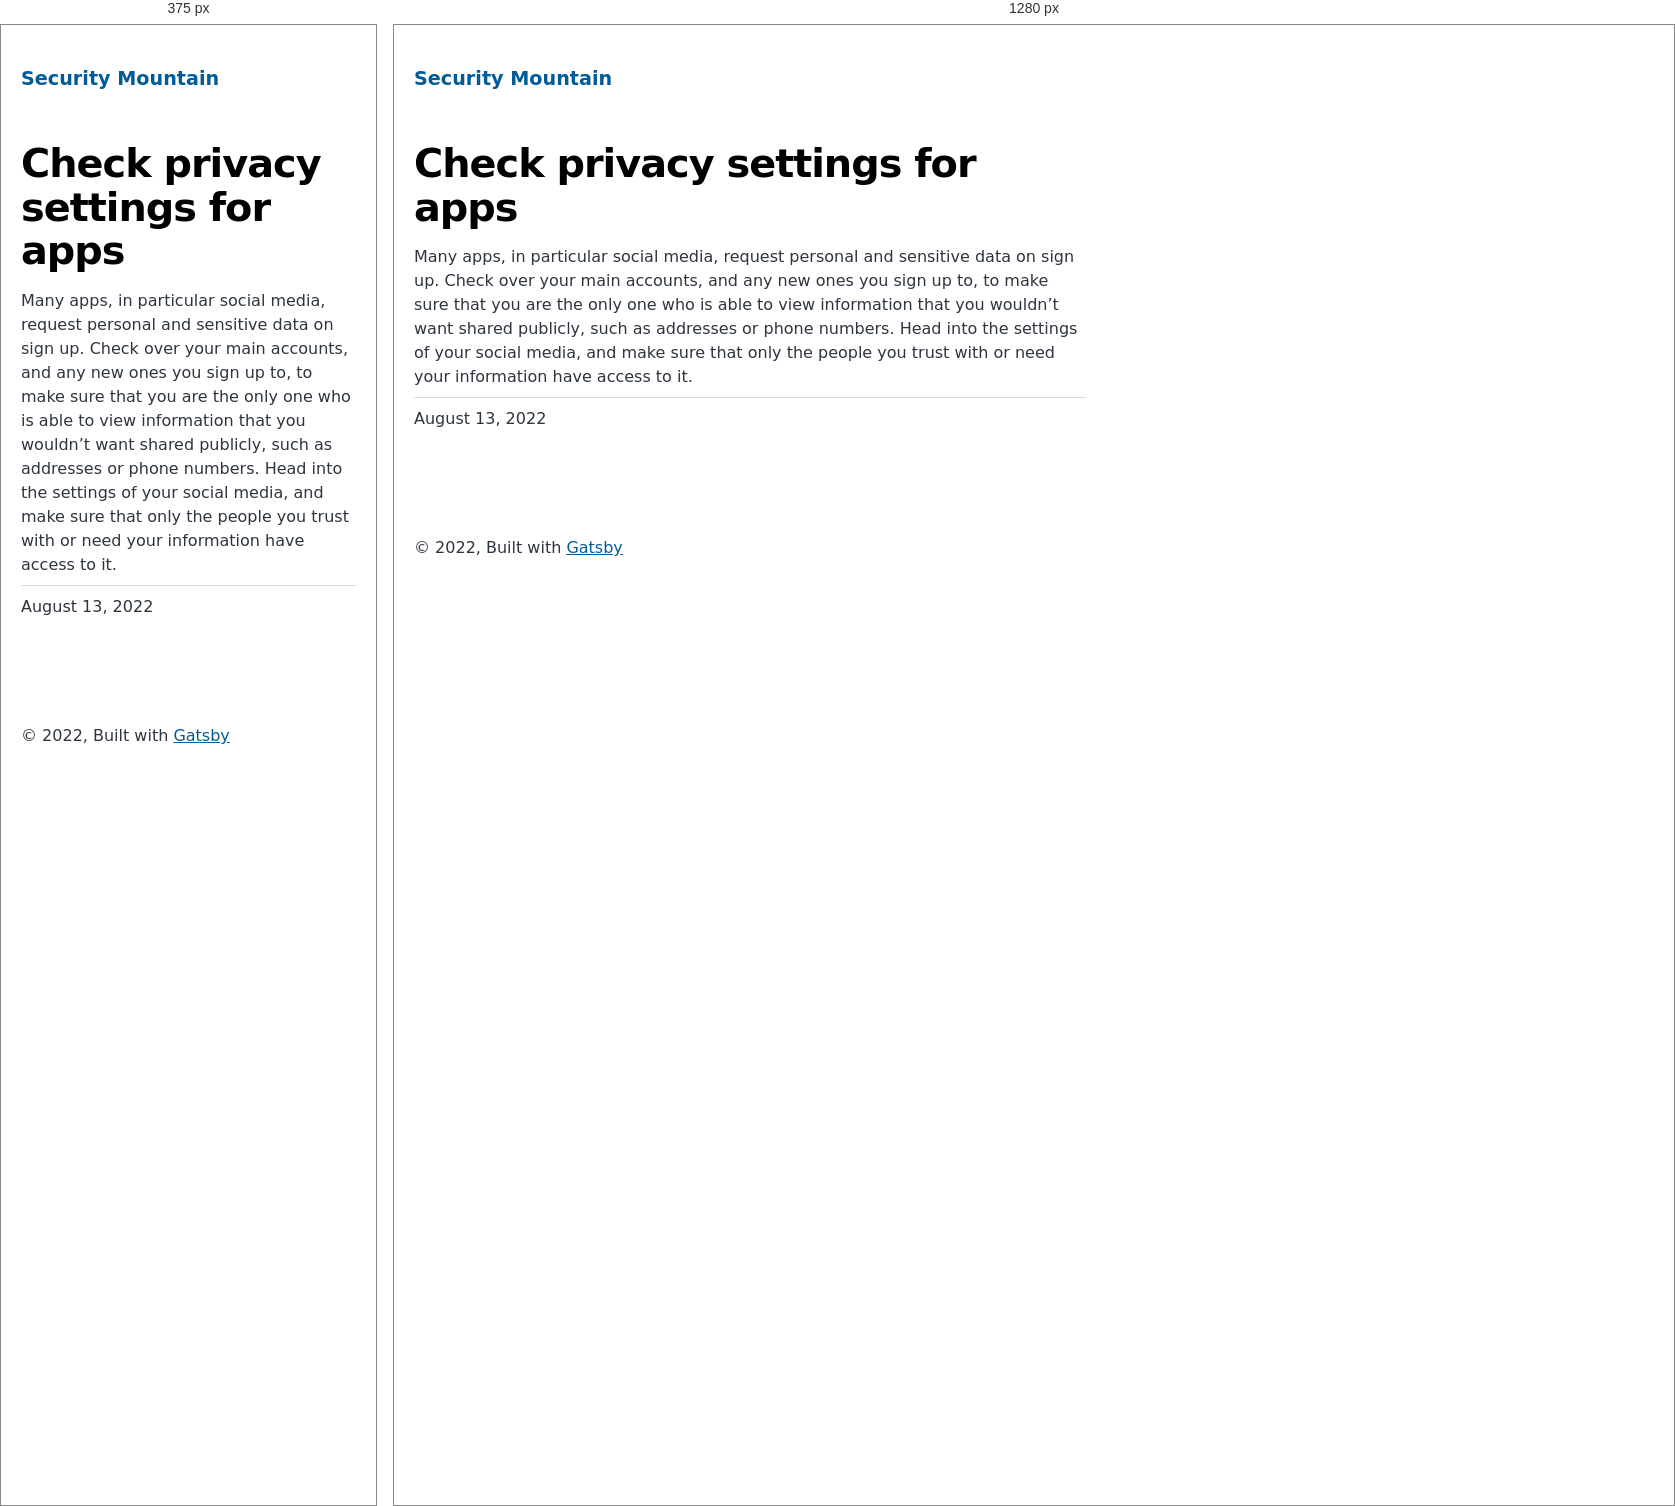
Rendered at 375 px and 1280 px, left to right.

<!-- file: index.html -->
<!DOCTYPE html><html lang="en"><head><meta charSet="utf-8"/><meta http-equiv="x-ua-compatible" content="ie=edge"/><meta name="viewport" content="width=device-width, initial-scale=1, shrink-to-fit=no"/><meta name="generator" content="Gatsby 4.20.0"/><meta name="description" content="Many apps, in particular social media, request personal and sensitive data on sign up. Check over your main accounts, and any new ones you sign up to, to make sure that you are the only one who is able to view information that you wouldn’t want shared publicly, such as addresses or phone numbers. Head into the settings of your social media, and make sure that only the people you trust with or need your information have access to it." data-gatsby-head="true"/><meta property="og:title" content="Check privacy settings for apps" data-gatsby-head="true"/><meta property="og:description" content="Many apps, in particular social media, request personal and sensitive data on sign up. Check over your main accounts, and any new ones you sign up to, to make sure that you are the only one who is able to view information that you wouldn’t want shared publicly, such as addresses or phone numbers. Head into the settings of your social media, and make sure that only the people you trust with or need your information have access to it." data-gatsby-head="true"/><meta property="og:type" content="website" data-gatsby-head="true"/><meta name="twitter:card" content="summary" data-gatsby-head="true"/><meta name="twitter:title" content="Check privacy settings for apps" data-gatsby-head="true"/><meta name="twitter:description" content="Many apps, in particular social media, request personal and sensitive data on sign up. Check over your main accounts, and any new ones you sign up to, to make sure that you are the only one who is able to view information that you wouldn’t want shared publicly, such as addresses or phone numbers. Head into the settings of your social media, and make sure that only the people you trust with or need your information have access to it." data-gatsby-head="true"/><style data-href="/styles.71811bd4f126f77e710b.css" data-identity="gatsby-global-css">@font-face{font-display:swap;font-family:Montserrat;font-style:normal;font-weight:100;src:local("Montserrat Thin "),local("Montserrat-Thin"),url(/static/montserrat-latin-100-8d7d79679b70dbe27172b6460e7a7910.woff2) format("woff2"),url(/static/montserrat-latin-100-ec38980a9e0119a379e2a9b3dbb1901a.woff) format("woff")}@font-face{font-display:swap;font-family:Montserrat;font-style:italic;font-weight:100;src:local("Montserrat Thin italic"),local("Montserrat-Thinitalic"),url(/static/montserrat-latin-100italic-e279051046ba1286706adc886cf1c96b.woff2) format("woff2"),url(/static/montserrat-latin-100italic-3b325a3173c8207435cd1b76e19bf501.woff) format("woff")}@font-face{font-display:swap;font-family:Montserrat;font-style:normal;font-weight:200;src:local("Montserrat Extra Light "),local("Montserrat-Extra Light"),url(/static/montserrat-latin-200-9d266fbbfa6cab7009bd56003b1eeb67.woff2) format("woff2"),url(/static/montserrat-latin-200-2d8ba08717110d27122e54c34b8a5798.woff) format("woff")}@font-face{font-display:swap;font-family:Montserrat;font-style:italic;font-weight:200;src:local("Montserrat Extra Light italic"),local("Montserrat-Extra Lightitalic"),url(/static/montserrat-latin-200italic-6e5b3756583bb2263eb062eae992735e.woff2) format("woff2"),url(/static/montserrat-latin-200italic-a0d6f343e4b536c582926255367a57da.woff) format("woff")}@font-face{font-display:swap;font-family:Montserrat;font-style:normal;font-weight:300;src:local("Montserrat Light "),local("Montserrat-Light"),url(/static/montserrat-latin-300-00b3e893aab5a8fd632d6342eb72551a.woff2) format("woff2"),url(/static/montserrat-latin-300-ea303695ceab35f17e7d062f30e0173b.woff) format("woff")}@font-face{font-display:swap;font-family:Montserrat;font-style:italic;font-weight:300;src:local("Montserrat Light italic"),local("Montserrat-Lightitalic"),url(/static/montserrat-latin-300italic-56f34ea368f6aedf89583d444bbcb227.woff2) format("woff2"),url(/static/montserrat-latin-300italic-54b0bf2c8c4c12ffafd803be2466a790.woff) format("woff")}@font-face{font-display:swap;font-family:Montserrat;font-style:normal;font-weight:400;src:local("Montserrat Regular "),local("Montserrat-Regular"),url(/static/montserrat-latin-400-b71748ae4f80ec8c014def4c5fa8688b.woff2) format("woff2"),url(/static/montserrat-latin-400-0659a9f4e90db5cf51b50d005bff1e41.woff) format("woff")}@font-face{font-display:swap;font-family:Montserrat;font-style:italic;font-weight:400;src:local("Montserrat Regular italic"),local("Montserrat-Regularitalic"),url(/static/montserrat-latin-400italic-6eed6b4cbb809c6efc7aa7ddad6dbe3e.woff2) format("woff2"),url(/static/montserrat-latin-400italic-7583622cfde30ae49086d18447ab28e7.woff) format("woff")}@font-face{font-display:swap;font-family:Montserrat;font-style:normal;font-weight:500;src:local("Montserrat Medium "),local("Montserrat-Medium"),url(/static/montserrat-latin-500-091b209546e16313fd4f4fc36090c757.woff2) format("woff2"),url(/static/montserrat-latin-500-edd311588712a96bbf435fad264fff62.woff) format("woff")}@font-face{font-display:swap;font-family:Montserrat;font-style:italic;font-weight:500;src:local("Montserrat Medium italic"),local("Montserrat-Mediumitalic"),url(/static/montserrat-latin-500italic-c90ced68b46050061d1a41842d6dfb43.woff2) format("woff2"),url(/static/montserrat-latin-500italic-5146cbfe02b1deea5dffea27a5f2f998.woff) format("woff")}@font-face{font-display:swap;font-family:Montserrat;font-style:normal;font-weight:600;src:local("Montserrat SemiBold "),local("Montserrat-SemiBold"),url(/static/montserrat-latin-600-0480d2f8a71f38db8633b84d8722e0c2.woff2) format("woff2"),url(/static/montserrat-latin-600-b77863a375260a05dd13f86a1cee598f.woff) format("woff")}@font-face{font-display:swap;font-family:Montserrat;font-style:italic;font-weight:600;src:local("Montserrat SemiBold italic"),local("Montserrat-SemiBolditalic"),url(/static/montserrat-latin-600italic-cf46ffb11f3a60d7df0567f8851a1d00.woff2) format("woff2"),url(/static/montserrat-latin-600italic-c4fcfeeb057724724097167e57bd7801.woff) format("woff")}@font-face{font-display:swap;font-family:Montserrat;font-style:normal;font-weight:700;src:local("Montserrat Bold "),local("Montserrat-Bold"),url(/static/montserrat-latin-700-7dbcc8a5ea2289d83f657c25b4be6193.woff2) format("woff2"),url(/static/montserrat-latin-700-99271a835e1cae8c76ef8bba99a8cc4e.woff) format("woff")}@font-face{font-display:swap;font-family:Montserrat;font-style:italic;font-weight:700;src:local("Montserrat Bold italic"),local("Montserrat-Bolditalic"),url(/static/montserrat-latin-700italic-c41ad6bdb4bd504a843d546d0a47958d.woff2) format("woff2"),url(/static/montserrat-latin-700italic-6779372f04095051c62ed36bc1dcc142.woff) format("woff")}@font-face{font-display:swap;font-family:Montserrat;font-style:normal;font-weight:800;src:local("Montserrat ExtraBold "),local("Montserrat-ExtraBold"),url(/static/montserrat-latin-800-db9a3e0ba7eaea32e5f55328ace6cf23.woff2) format("woff2"),url(/static/montserrat-latin-800-4e3c615967a2360f5db87d2f0fd2456f.woff) format("woff")}@font-face{font-display:swap;font-family:Montserrat;font-style:italic;font-weight:800;src:local("Montserrat ExtraBold italic"),local("Montserrat-ExtraBolditalic"),url(/static/montserrat-latin-800italic-bf45bfa14805969eda318973947bc42b.woff2) format("woff2"),url(/static/montserrat-latin-800italic-fe82abb0bcede51bf724254878e0c374.woff) format("woff")}@font-face{font-display:swap;font-family:Montserrat;font-style:normal;font-weight:900;src:local("Montserrat Black "),local("Montserrat-Black"),url(/static/montserrat-latin-900-e66c7edc609e24bacbb705175669d814.woff2) format("woff2"),url(/static/montserrat-latin-900-8211f418baeb8ec880b80ba3c682f957.woff) format("woff")}@font-face{font-display:swap;font-family:Montserrat;font-style:italic;font-weight:900;src:local("Montserrat Black italic"),local("Montserrat-Blackitalic"),url(/static/montserrat-latin-900italic-4454c775e48152c1a72510ceed3603e2.woff2) format("woff2"),url(/static/montserrat-latin-900italic-efcaa0f6a82ee0640b83a0916e6e8d68.woff) format("woff")}@font-face{font-display:swap;font-family:Merriweather;font-style:normal;font-weight:300;src:local("Merriweather Light "),local("Merriweather-Light"),url(/static/merriweather-latin-300-fc117160c69a8ea0851b26dd14748ee4.woff2) format("woff2"),url(/static/merriweather-latin-300-58b18067ebbd21fda77b67e73c241d3b.woff) format("woff")}@font-face{font-display:swap;font-family:Merriweather;font-style:italic;font-weight:300;src:local("Merriweather Light italic"),local("Merriweather-Lightitalic"),url(/static/merriweather-latin-300italic-fe29961474f8dbf77c0aa7b9a629e4bc.woff2) format("woff2"),url(/static/merriweather-latin-300italic-23c3f1f88683618a4fb8d265d33d383a.woff) format("woff")}@font-face{font-display:swap;font-family:Merriweather;font-style:normal;font-weight:400;src:local("Merriweather Regular "),local("Merriweather-Regular"),url(/static/merriweather-latin-400-d9479e8023bef9cbd9bf8d6eabd6bf36.woff2) format("woff2"),url(/static/merriweather-latin-400-040426f99ff6e00b86506452e0d1f10b.woff) format("woff")}@font-face{font-display:swap;font-family:Merriweather;font-style:italic;font-weight:400;src:local("Merriweather Regular italic"),local("Merriweather-Regularitalic"),url(/static/merriweather-latin-400italic-2de7bfeaf08fb03d4315d49947f062f7.woff2) format("woff2"),url(/static/merriweather-latin-400italic-79db67aca65f5285964ab332bd65f451.woff) format("woff")}@font-face{font-display:swap;font-family:Merriweather;font-style:normal;font-weight:700;src:local("Merriweather Bold "),local("Merriweather-Bold"),url(/static/merriweather-latin-700-4b08e01d805fa35d7bf777f1b24314ae.woff2) format("woff2"),url(/static/merriweather-latin-700-22fb8afba4ab1f093b6ef9e28a9b6e92.woff) format("woff")}@font-face{font-display:swap;font-family:Merriweather;font-style:italic;font-weight:700;src:local("Merriweather Bold italic"),local("Merriweather-Bolditalic"),url(/static/merriweather-latin-700italic-cd92541b177652fffb6e3b952f1c33f1.woff2) format("woff2"),url(/static/merriweather-latin-700italic-f87f3d87cea0dd0979bfc8ac9ea90243.woff) format("woff")}@font-face{font-display:swap;font-family:Merriweather;font-style:normal;font-weight:900;src:local("Merriweather Black "),local("Merriweather-Black"),url(/static/merriweather-latin-900-f813fc6a4bee46eda5224ac7ebf1b7be.woff2) format("woff2"),url(/static/merriweather-latin-900-5d4e42cb44410674acd99153d57df032.woff) format("woff")}@font-face{font-display:swap;font-family:Merriweather;font-style:italic;font-weight:900;src:local("Merriweather Black italic"),local("Merriweather-Blackitalic"),url(/static/merriweather-latin-900italic-b7901d85486871c1779c0e93ddd85656.woff2) format("woff2"),url(/static/merriweather-latin-900italic-9647f9fdab98756989a8a5550eb205c3.woff) format("woff")}


/*! normalize.css v8.0.1 | MIT License | github.com/necolas/normalize.css */html{-webkit-text-size-adjust:100%;line-height:1.15}body{margin:0}main{display:block}h1{font-size:2em;margin:.67em 0}hr{box-sizing:content-box;height:0;overflow:visible}pre{font-family:monospace,monospace;font-size:1em}a{background-color:transparent}abbr[title]{border-bottom:none;text-decoration:underline;-webkit-text-decoration:underline dotted;text-decoration:underline dotted}b,strong{font-weight:bolder}code,kbd,samp{font-family:monospace,monospace;font-size:1em}small{font-size:80%}sub,sup{font-size:75%;line-height:0;position:relative;vertical-align:baseline}sub{bottom:-.25em}sup{top:-.5em}img{border-style:none}button,input,optgroup,select,textarea{font-family:inherit;font-size:100%;line-height:1.15;margin:0}button,input{overflow:visible}button,select{text-transform:none}[type=button],[type=reset],[type=submit],button{-webkit-appearance:button}[type=button]::-moz-focus-inner,[type=reset]::-moz-focus-inner,[type=submit]::-moz-focus-inner,button::-moz-focus-inner{border-style:none;padding:0}[type=button]:-moz-focusring,[type=reset]:-moz-focusring,[type=submit]:-moz-focusring,button:-moz-focusring{outline:1px dotted ButtonText}fieldset{padding:.35em .75em .625em}legend{box-sizing:border-box;color:inherit;display:table;max-width:100%;padding:0;white-space:normal}progress{vertical-align:baseline}textarea{overflow:auto}[type=checkbox],[type=radio]{box-sizing:border-box;padding:0}[type=number]::-webkit-inner-spin-button,[type=number]::-webkit-outer-spin-button{height:auto}[type=search]{-webkit-appearance:textfield;outline-offset:-2px}[type=search]::-webkit-search-decoration{-webkit-appearance:none}::-webkit-file-upload-button{-webkit-appearance:button;font:inherit}details{display:block}summary{display:list-item}[hidden]{display:none}:root{--maxWidth-none:"none";--maxWidth-xs:20rem;--maxWidth-sm:24rem;--maxWidth-md:28rem;--maxWidth-lg:32rem;--maxWidth-xl:36rem;--maxWidth-2xl:80rem;--maxWidth-3xl:48rem;--maxWidth-4xl:56rem;--maxWidth-full:"100%";--maxWidth-wrapper:var(--maxWidth-2xl);--spacing-px:"1px";--spacing-0:0;--spacing-1:0.25rem;--spacing-2:0.5rem;--spacing-3:0.75rem;--spacing-4:1rem;--spacing-5:1.25rem;--spacing-6:1.5rem;--spacing-8:2rem;--spacing-10:2.5rem;--spacing-12:3rem;--spacing-16:4rem;--spacing-20:5rem;--spacing-24:6rem;--spacing-32:8rem;--fontFamily-sans:Montserrat,system-ui,-apple-system,BlinkMacSystemFont,"Segoe UI",Roboto,"Helvetica Neue",Arial,"Noto Sans",sans-serif,"Apple Color Emoji","Segoe UI Emoji","Segoe UI Symbol","Noto Color Emoji";--fontFamily-serif:"Merriweather","Georgia",Cambria,"Times New Roman",Times,serif;--font-body:var(--fontFamily-sans);--font-heading:var(--fontFamily-sans);--fontWeight-normal:400;--fontWeight-medium:500;--fontWeight-semibold:600;--fontWeight-bold:700;--fontWeight-extrabold:800;--fontWeight-black:900;--fontSize-root:16px;--lineHeight-none:1;--lineHeight-tight:1.1;--lineHeight-normal:1.5;--lineHeight-relaxed:1.625;--fontSize-0:0.833rem;--fontSize-1:1rem;--fontSize-2:1.2rem;--fontSize-3:1.44rem;--fontSize-4:1.728rem;--fontSize-5:2.074rem;--fontSize-6:2.488rem;--fontSize-7:2.986rem;--color-primary:#005b99;--color-text:#2e353f;--color-text-light:#4f5969;--color-heading:#1a202c;--color-heading-black:#000;--color-accent:#d1dce5}*,:after,:before{box-sizing:border-box}html{-webkit-font-smoothing:antialiased;-moz-osx-font-smoothing:grayscale;font-size:var(--fontSize-root);line-height:var(--lineHeight-normal)}body{color:var(--color-text);font-family:var(--font-body);font-size:var(--fontSize-1)}footer{padding:var(--spacing-6) var(--spacing-0)}hr{background:var(--color-accent);border:0;height:1px}h1,h2,h3,h4,h5,h6{font-family:var(--font-heading);letter-spacing:-.025em;line-height:var(--lineHeight-tight);margin-bottom:var(--spacing-6);margin-top:var(--spacing-12)}h2,h3,h4,h5,h6{color:var(--color-heading);font-weight:var(--fontWeight-bold)}h1{color:var(--color-heading-black);font-size:var(--fontSize-6);font-weight:var(--fontWeight-black)}h2{font-size:var(--fontSize-5)}h3{font-size:var(--fontSize-4)}h4{font-size:var(--fontSize-3)}h5{font-size:var(--fontSize-2)}h6{font-size:var(--fontSize-1)}h1>a,h2>a,h3>a,h4>a,h5>a,h6>a{color:inherit;text-decoration:none}p{--baseline-multiplier:0.179;--x-height-multiplier:0.35;line-height:var(--lineHeight-relaxed);margin:var(--spacing-0) var(--spacing-0) var(--spacing-8) var(--spacing-0)}ol,p,ul{padding:var(--spacing-0)}ol,ul{list-style-image:none;list-style-position:outside;margin-bottom:var(--spacing-8);margin-left:var(--spacing-0);margin-right:var(--spacing-0)}ol li,ul li{padding-left:var(--spacing-0)}li>p,ol li,ul li{margin-bottom:calc(var(--spacing-8)/2)}li :last-child{margin-bottom:var(--spacing-0)}li>ul{margin-left:var(--spacing-8);margin-top:calc(var(--spacing-8)/2)}blockquote{border-left:var(--spacing-1) solid var(--color-primary);color:var(--color-text-light);font-size:var(--fontSize-2);font-style:italic;margin-bottom:var(--spacing-8);margin-left:calc(var(--spacing-6)*-1);margin-right:var(--spacing-8);padding:var(--spacing-0) var(--spacing-0) var(--spacing-0) var(--spacing-6)}blockquote>:last-child{margin-bottom:var(--spacing-0)}blockquote>ol,blockquote>ul{list-style-position:inside}table{border-collapse:collapse;border-spacing:.25rem;margin-bottom:var(--spacing-8);width:100%}table thead tr th{border-bottom:1px solid var(--color-accent)}a{color:var(--color-primary)}a:focus,a:hover{text-decoration:none}.global-wrapper{margin:var(--spacing-0) auto;max-width:var(--maxWidth-wrapper);padding:var(--spacing-10) var(--spacing-5)}.global-header{margin-bottom:var(--spacing-12)}.main-heading{font-size:var(--fontSize-7);margin:0}.post-list-item{margin-bottom:var(--spacing-8);margin-top:var(--spacing-8)}.post-list-item p{margin-bottom:var(--spacing-0)}.post-list-item h2{color:var(--color-primary);font-size:var(--fontSize-4);margin-bottom:var(--spacing-2);margin-top:var(--spacing-0)}.post-list-item header{margin-bottom:var(--spacing-4)}.header-link-home{font-family:var(--font-heading);font-size:var(--fontSize-2);font-weight:var(--fontWeight-bold);text-decoration:none}.blog-post header h1{margin:var(--spacing-0) var(--spacing-0) var(--spacing-4) var(--spacing-0)}.blog-post header p{font-family:var(--font-heading);font-size:var(--fontSize-2)}.blog-post-nav ul{margin:var(--spacing-0)}.gatsby-highlight{margin-bottom:var(--spacing-8)}@media(max-width:42rem){blockquote{margin-left:var(--spacing-0);padding:var(--spacing-0) var(--spacing-0) var(--spacing-0) var(--spacing-4)}ol,ul{list-style-position:inside}}.blog-post{max-width:42rem}.body-full-screen-wrapper{height:100vh;width:100vw}.mountainWrapper{background-image:url(/static/mountain-e744b3d955143d4adb0bc45bb00a717d.jpg);background-repeat:no-repeat;background-size:cover;height:100%;width:100%}.individualMountain ol li:first-of-type button{padding-left:2rem}.welcomeWrapper{background-image:url(/static/background-4c422d0a528df0372379bfeaad3b7115.jpg);background-repeat:no-repeat;background-size:cover;height:100%;width:100%}.welcomeWrapper .modalWelcome{align-items:center;background:#fff;background-color:#fff;border-radius:.5em;box-shadow:0 10px 20px rgba(0,0,0,.2);color:#6b7280;display:flex;flex-direction:column;font-weight:400;height:60%;justify-content:space-evenly;left:50%;line-height:1.4;min-width:300px;position:absolute;top:50%;-webkit-transform:translate(-50%,-50%);transform:translate(-50%,-50%);width:50%}.welcomeWrapper .modalFooter{align-items:center;display:flex;flex-direction:column;justify-content:flex-end;width:100%}.welcomeWrapper .logoheader{padding:10px;width:80%}.welcomeWrapper .qtext{color:#111827;font-size:20px;font-weight:900;line-height:normal;text-align:center}.welcomeWrapper .options{display:flex;gap:20px;padding:10px;width:90%}.welcomeWrapper .btnTile{align-items:center;border:none;border-radius:10px;color:#fff;display:flex;flex-direction:column;flex-grow:1;font-size:18pt;font-weight:700;gap:10px;height:154px;justify-content:center;text-decoration:none}.welcomeWrapper .btnTile i{font-size:24pt}.welcomeWrapper .btnTile p{line-height:1;margin:0;padding:0 20px}.welcomeWrapper .btnPersonal{background:#85d988}.welcomeWrapper .btnBusiness{background:#88afdf}.welcomeWrapper .btnPersonal:hover{background-color:#7bbd7d}.welcomeWrapper .btnBusiness:hover{background-color:#88a2df}code[class*=language-],pre[class*=language-]{word-wrap:normal;background:none;color:#000;font-family:Consolas,Monaco,Andale Mono,Ubuntu Mono,monospace;font-size:1em;-webkit-hyphens:none;hyphens:none;line-height:1.5;-o-tab-size:4;tab-size:4;text-align:left;text-shadow:0 1px #fff;white-space:pre;word-break:normal;word-spacing:normal}code[class*=language-] ::selection,code[class*=language-]::selection,pre[class*=language-] ::selection,pre[class*=language-]::selection{background:#b3d4fc;text-shadow:none}@media print{code[class*=language-],pre[class*=language-]{text-shadow:none}}pre[class*=language-]{margin:.5em 0;overflow:auto;padding:1em}:not(pre)>code[class*=language-],pre[class*=language-]{background:#f5f2f0}:not(pre)>code[class*=language-]{border-radius:.3em;padding:.1em;white-space:normal}.token.cdata,.token.comment,.token.doctype,.token.prolog{color:#708090}.token.punctuation{color:#999}.token.namespace{opacity:.7}.token.boolean,.token.constant,.token.deleted,.token.number,.token.property,.token.symbol,.token.tag{color:#905}.token.attr-name,.token.builtin,.token.char,.token.inserted,.token.selector,.token.string{color:#690}.language-css .token.string,.style .token.string,.token.entity,.token.operator,.token.url{background:hsla(0,0%,100%,.5);color:#9a6e3a}.token.atrule,.token.attr-value,.token.keyword{color:#07a}.token.class-name,.token.function{color:#dd4a68}.token.important,.token.regex,.token.variable{color:#e90}.token.bold,.token.important{font-weight:700}.token.italic{font-style:italic}.token.entity{cursor:help}</style><title data-gatsby-head="true">Check privacy settings for apps | Security Mountain</title><link rel="stylesheet" type="text/css" href="https://cdnjs.cloudflare.com/ajax/libs/font-awesome/6.1.2/css/all.min.css" data-gatsby-head="true"/><link rel="alternate" type="application/rss+xml" title="Security Mountain RSS Feed" href="/rss.xml"/></head><body><div id="___gatsby"><div style="outline:none" tabindex="-1" id="gatsby-focus-wrapper"><div class="[object Object]"><div class="global-wrapper" data-is-root-path="false"><header class="global-header"><a class="header-link-home" href="/">Security Mountain</a></header><main><article class="blog-post" itemscope="" itemType="http://schema.org/Article"><header><h1 itemProp="headline">Check privacy settings for apps</h1></header><section itemProp="articleBody">Many apps, in particular social media, request personal and sensitive data on sign up. Check over your main accounts, and any new ones you sign up to, to make sure that you are the only one who is able to view information that you wouldn’t want shared publicly, such as addresses or phone numbers. Head into the settings of your social media, and make sure that only the people you trust with or need your information have access to it.</section><hr/><p>August 13, 2022</p><footer></footer></article><nav class="blog-post-nav"><ul style="display:flex;flex-wrap:wrap;justify-content:space-between;list-style:none;padding:0"></ul></nav></main><footer>© <!-- -->2022<!-- -->, Built with<!-- --> <a href="https://www.gatsbyjs.com">Gatsby</a></footer></div></div></div><div id="gatsby-announcer" style="position:absolute;top:0;width:1px;height:1px;padding:0;overflow:hidden;clip:rect(0, 0, 0, 0);white-space:nowrap;border:0" aria-live="assertive" aria-atomic="true"></div></div><script id="gatsby-script-loader">/*<![CDATA[*/window.pagePath="/individual/review-privacy-settings/";window.___webpackCompilationHash="de48646d9ddfe44e5aca";/*]]>*/</script><script id="gatsby-chunk-mapping">/*<![CDATA[*/window.___chunkMapping={"polyfill":["/polyfill-afa68794cf9a69af341a.js"],"app":["/app-e2b6fcbee1fd0f473527.js"],"component---src-pages-404-js":["/component---src-pages-404-js-29fa49a25179e415c564.js"],"component---src-pages-business-js":["/component---src-pages-business-js-0bab511d2f262576a8be.js"],"component---src-pages-index-js":["/component---src-pages-index-js-0b2d4c53617df6527ede.js"],"component---src-pages-individual-js":["/component---src-pages-individual-js-6b0a94fde4fc35e05e6f.js"],"component---src-templates-blog-post-js":["/component---src-templates-blog-post-js-c8b526ed7420e7fcc91a.js"]};/*]]>*/</script><script src="/polyfill-afa68794cf9a69af341a.js" nomodule=""></script><script src="/app-e2b6fcbee1fd0f473527.js" async=""></script><script src="/framework-0ff3ad83d0d20e5cd061.js" async=""></script><script src="/webpack-runtime-74e64f1663001019587f.js" async=""></script></body></html>